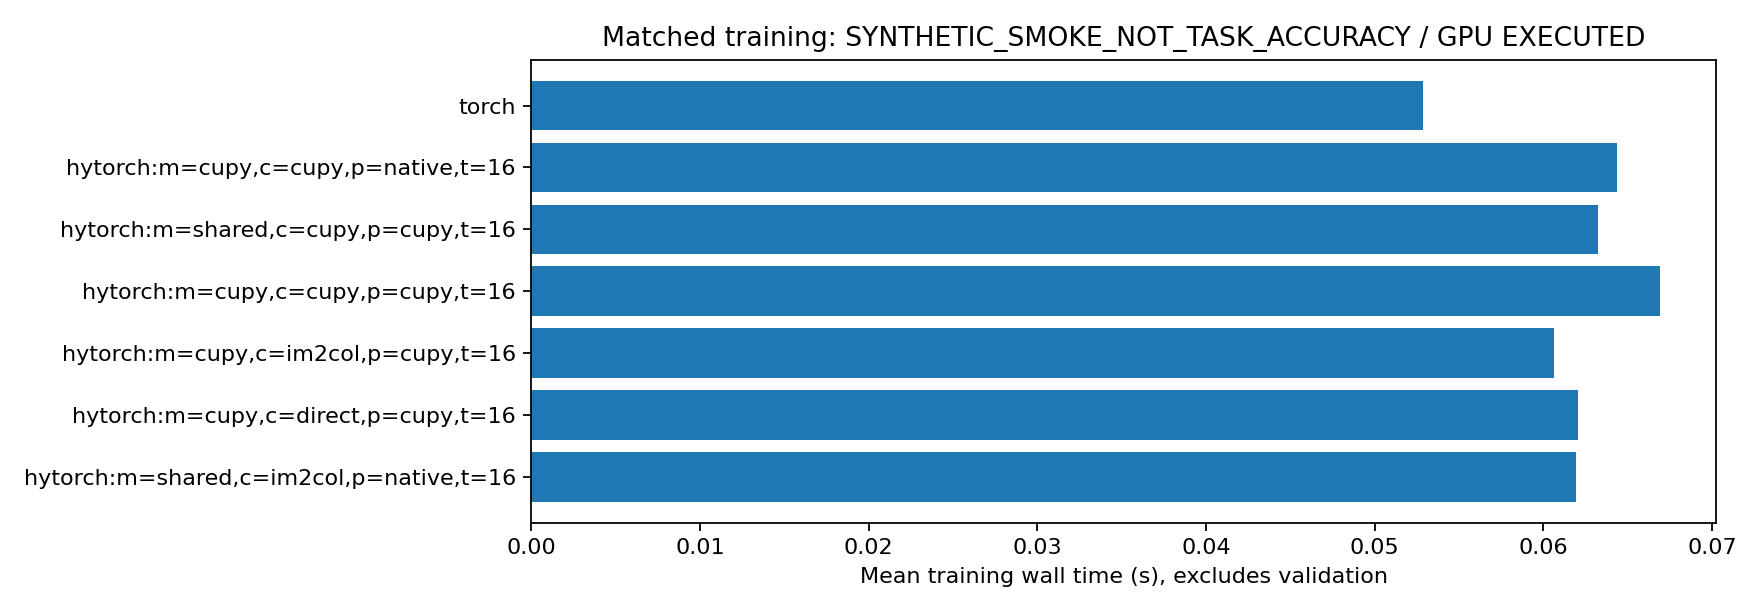

The table this chart was drawn from, first rows:
implementation, repeats, mean_train_wall_s, std_train_wall_s, speedup_vs_hytorch_cupy, samples_per_sec, initial_weight_max_abs_difference, inputs_numerically_equal, final_weight_max_abs_difference, final_weights_close, final_weight_max_relative_l2_difference, gpu_status, data_kind
hytorch:m=shared,c=im2col,p=native,t=16, 1, 0.06195, , 1.08, 1033, 0.0, True, 7.450580596923828e-09, True, 7.301532459915722e-08, EXECUTED, SYNTHETIC_SMOKE_NOT_TASK_ACCURACY
hytorch:m=cupy,c=direct,p=cupy,t=16, 1, 0.06202, , 1.079, 1032, 0.0, True, 7.450580596923828e-09, True, 1.9207793754393782e-07, EXECUTED, SYNTHETIC_SMOKE_NOT_TASK_ACCURACY
hytorch:m=cupy,c=im2col,p=cupy,t=16, 1, 0.06065, , 1.103, 1055, 0.0, True, 0.0, True, 0.0, EXECUTED, SYNTHETIC_SMOKE_NOT_TASK_ACCURACY
hytorch:m=cupy,c=cupy,p=cupy,t=16, 1, 0.06691, , 1.0, 956.5, 0.0, True, 0.0, True, 0.0, EXECUTED, SYNTHETIC_SMOKE_NOT_TASK_ACCURACY
hytorch:m=shared,c=cupy,p=cupy,t=16, 1, 0.06321, , 1.059, 1013, 0.0, True, 7.450580596923828e-09, True, 7.301532459915722e-08, EXECUTED, SYNTHETIC_SMOKE_NOT_TASK_ACCURACY
hytorch:m=cupy,c=cupy,p=native,t=16, 1, 0.06436, , 1.04, 994.5, 0.0, True, 0.0, True, 0.0, EXECUTED, SYNTHETIC_SMOKE_NOT_TASK_ACCURACY
torch, 1, 0.05287, , 1.266, 1210, 0.0, True, 7.450580596923828e-09, True, 1.3809209569756577e-07, EXECUTED, SYNTHETIC_SMOKE_NOT_TASK_ACCURACY
